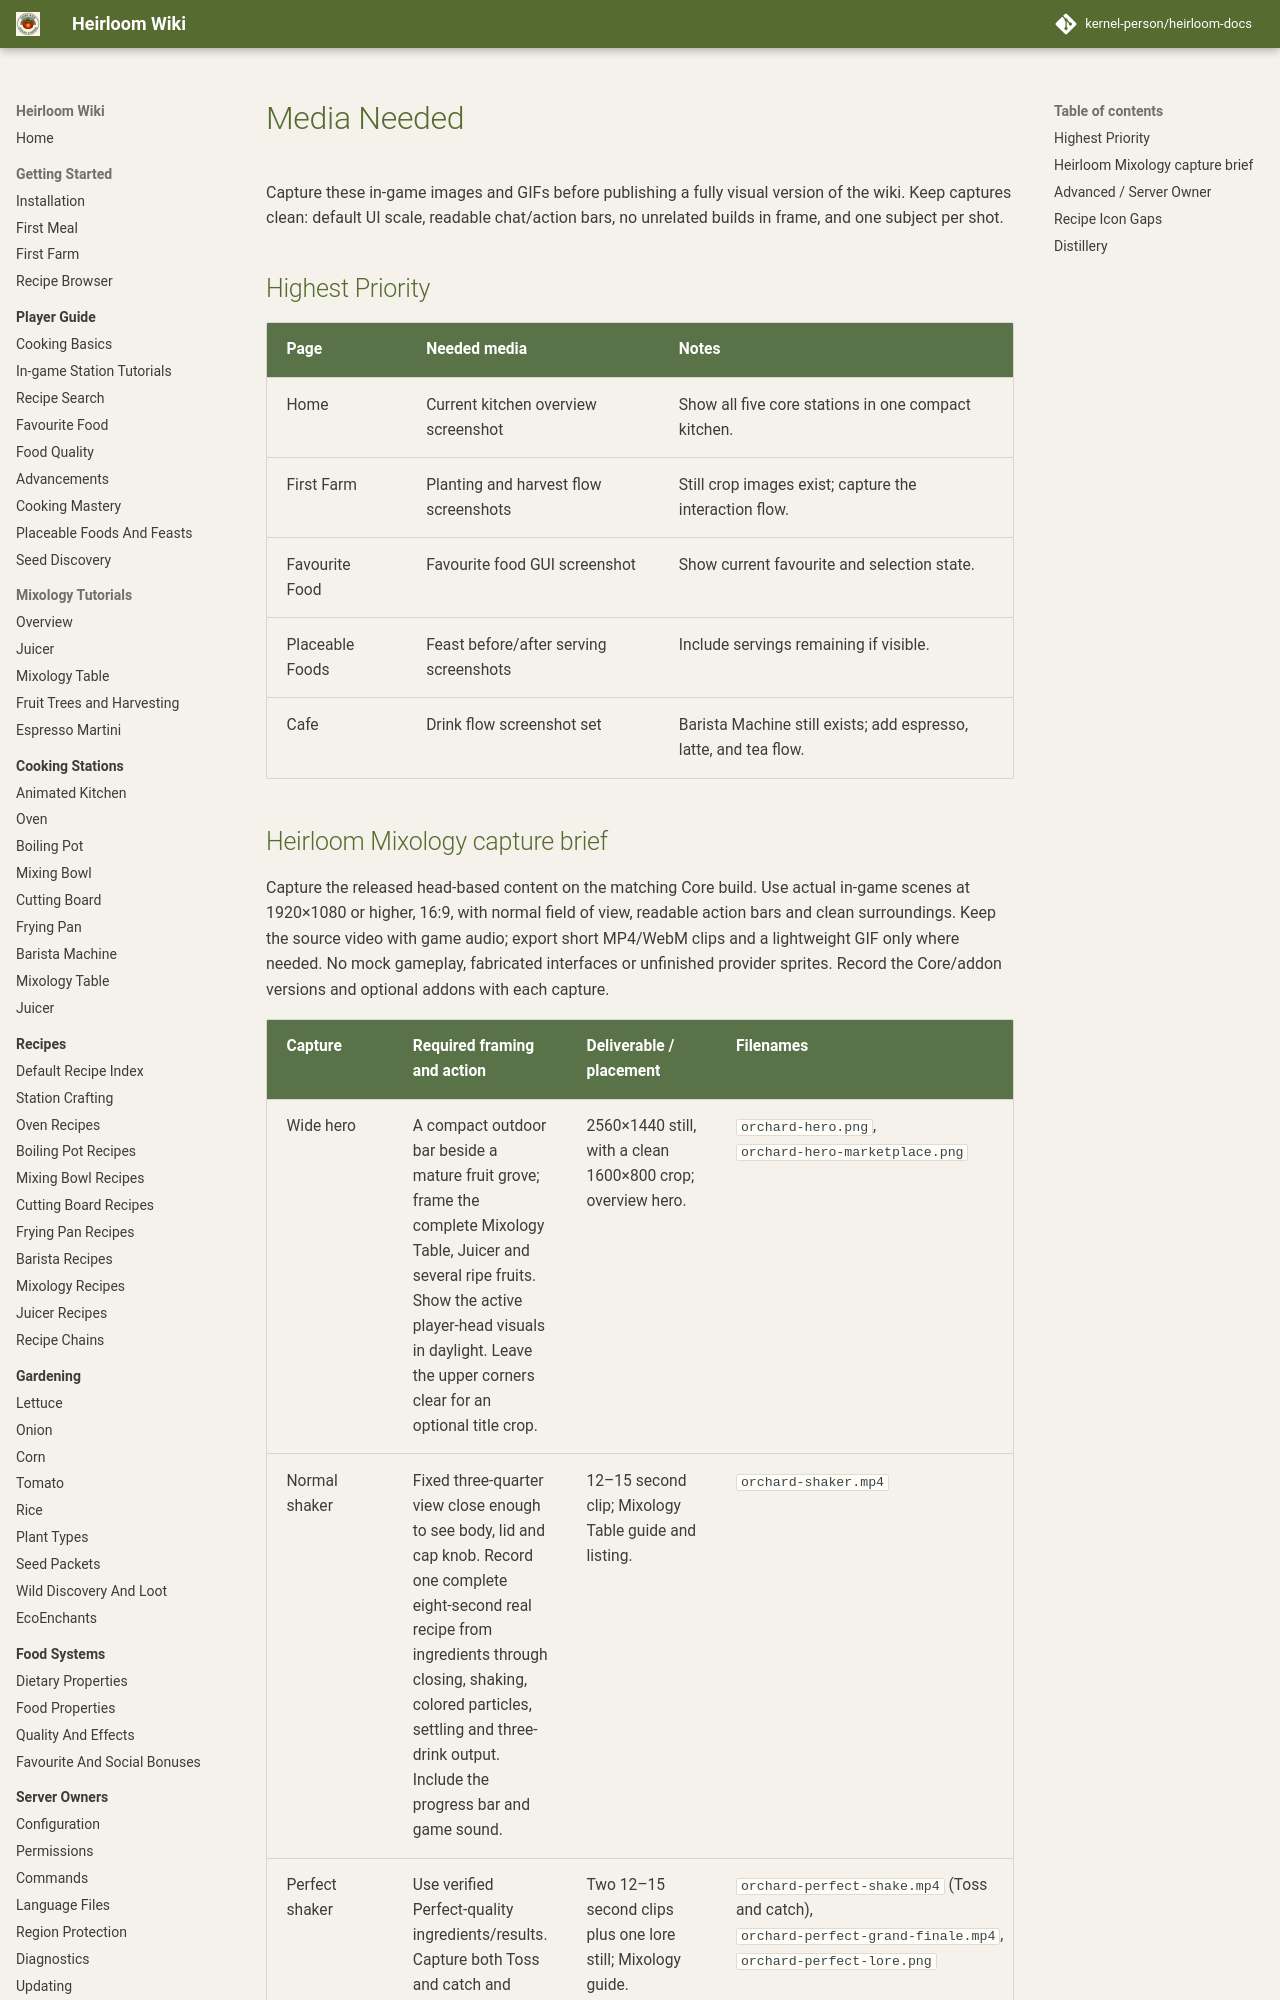

repository: kernel-person/heirloom-docs · page: media-needed/index.html · generator: mkdocs

# Media Needed

Capture these in-game images and GIFs before publishing a fully visual version of the wiki. Keep captures clean: default UI scale, readable chat/action bars, no unrelated builds in frame, and one subject per shot.

## Highest Priority

| Page | Needed media | Notes |
| --- | --- | --- |
| Home | Current kitchen overview screenshot | Show all five core stations in one compact kitchen. |
| First Farm | Planting and harvest flow screenshots | Still crop images exist; capture the interaction flow. |
| Favourite Food | Favourite food GUI screenshot | Show current favourite and selection state. |
| Placeable Foods | Feast before/after serving screenshots | Include servings remaining if visible. |
| Cafe | Drink flow screenshot set | Barista Machine still exists; add espresso, latte, and tea flow. |
